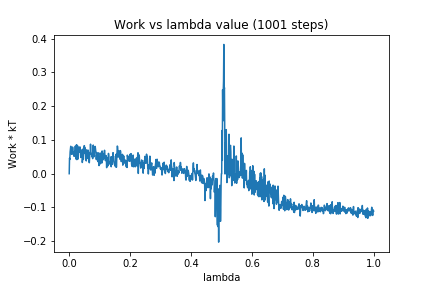

The table this chart was drawn from, first rows:
0, 0.0
1, 0.04563
2, 0.04217
3, 0.06443
4, 0.07214
5, 0.08124
6, 0.07595
7, 0.05853
8, 0.07703
9, 0.05734
10, 0.07035
11, 0.07884
12, 0.07307
13, 0.06322
14, 0.06476
15, 0.05759
16, 0.05137
17, 0.05409
18, 0.06599
19, 0.06359
20, 0.0817
21, 0.06267
22, 0.07924
23, 0.04287
24, 0.08582
25, 0.04162
26, 0.06058
27, 0.08355
28, 0.0428
29, 0.0701
30, 0.06824
31, 0.06853
32, 0.07924
33, 0.06373
34, 0.06446
35, 0.07376
36, 0.07886
37, 0.05918
38, 0.04819
39, 0.05931
40, 0.06642
41, 0.05707
42, 0.07079
43, 0.03325
44, 0.0418
45, 0.06149
46, 0.04217
47, 0.07559
48, 0.05949
49, 0.08316
50, 0.08267
51, 0.0623
52, 0.07654
53, 0.06517
54, 0.04308
55, 0.05962
56, 0.03788
57, 0.07044
58, 0.04805
59, 0.06864
60, 0.04523
... 940 more rows
